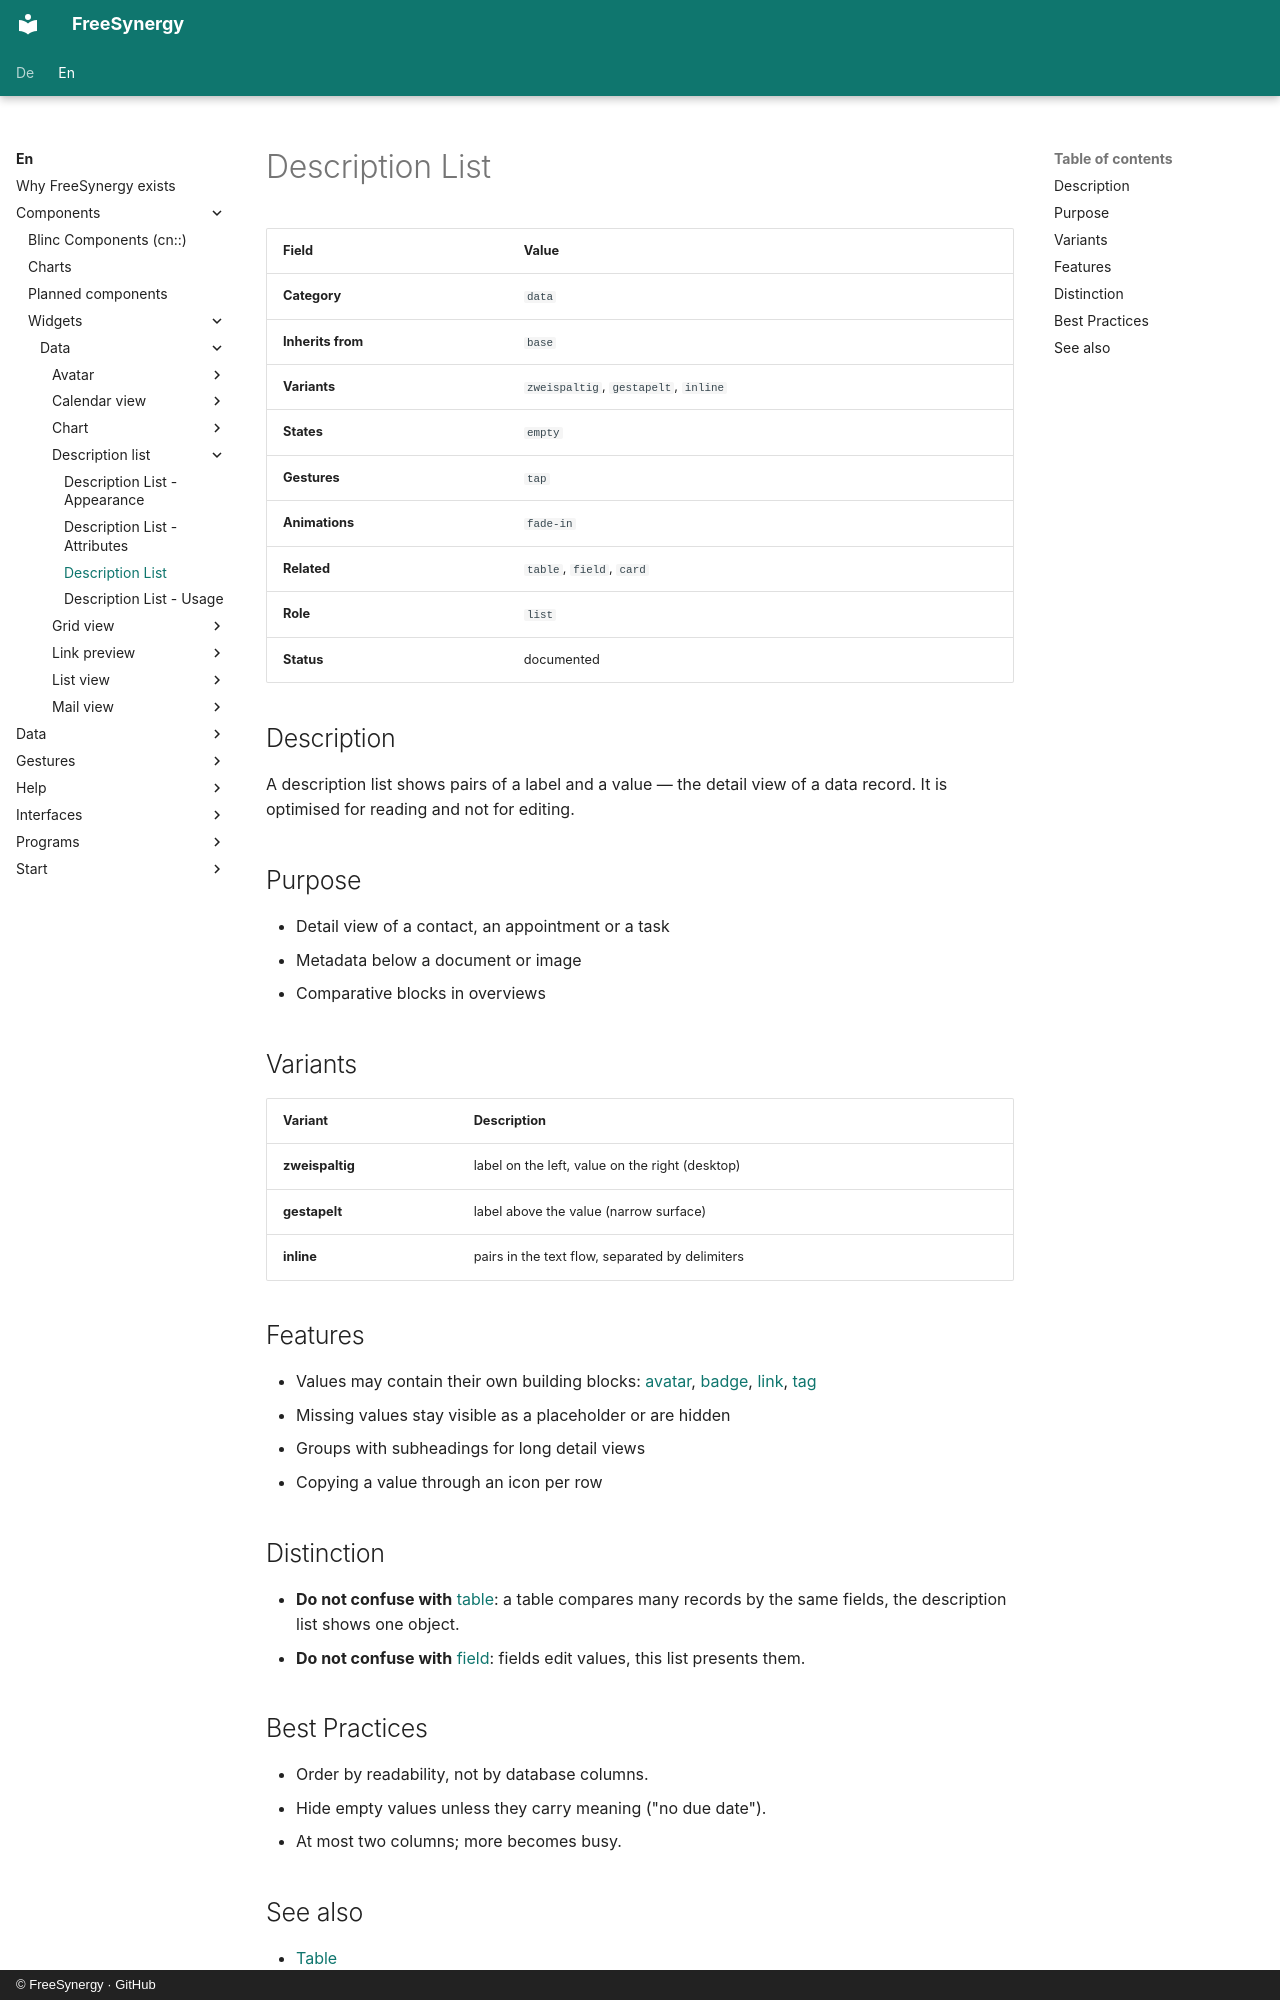

repository: FreeSynergy/fs-documentation · page: en/components/widgets/data/description-list/description/index.html · generator: mkdocs · copyright: © FreeSynergy · GitHub

# Description List

| Field | Value |
|-------|-------|
| **Category** | `data` |
| **Inherits from** | `base` |
| **Variants** | `zweispaltig`, `gestapelt`, `inline` |
| **States** | `empty` |
| **Gestures** | `tap` |
| **Animations** | `fade-in` |
| **Related** | `table`, `field`, `card` |
| **Role** | `list` |
| **Status** | documented |

## Description

A description list shows pairs of a label and a value — the detail view of a data
record. It is optimised for reading and not for editing.

## Purpose

- Detail view of a contact, an appointment or a task
- Metadata below a document or image
- Comparative blocks in overviews

## Variants

| Variant | Description |
|---------|-------------|
| **zweispaltig** | label on the left, value on the right (desktop) |
| **gestapelt** | label above the value (narrow surface) |
| **inline** | pairs in the text flow, separated by delimiters |

## Features

- Values may contain their own building blocks: [avatar](../avatar/),
  [badge](../../../primitives/feedback/badge/), [link](../../../primitives/basics/link/), [tag](../../../primitives/fields/tags-input/)
- Missing values stay visible as a placeholder or are hidden
- Groups with subheadings for long detail views
- Copying a value through an icon per row

## Distinction

- **Do not confuse with** [table](../table/): a table compares many records
  by the same fields, the description list shows one object.
- **Do not confuse with** [field](../../../primitives/fields/field/): fields edit values,
  this list presents them.

## Best Practices

- Order by readability, not by database columns.
- Hide empty values unless they carry meaning ("no due date").
- At most two columns; more becomes busy.
